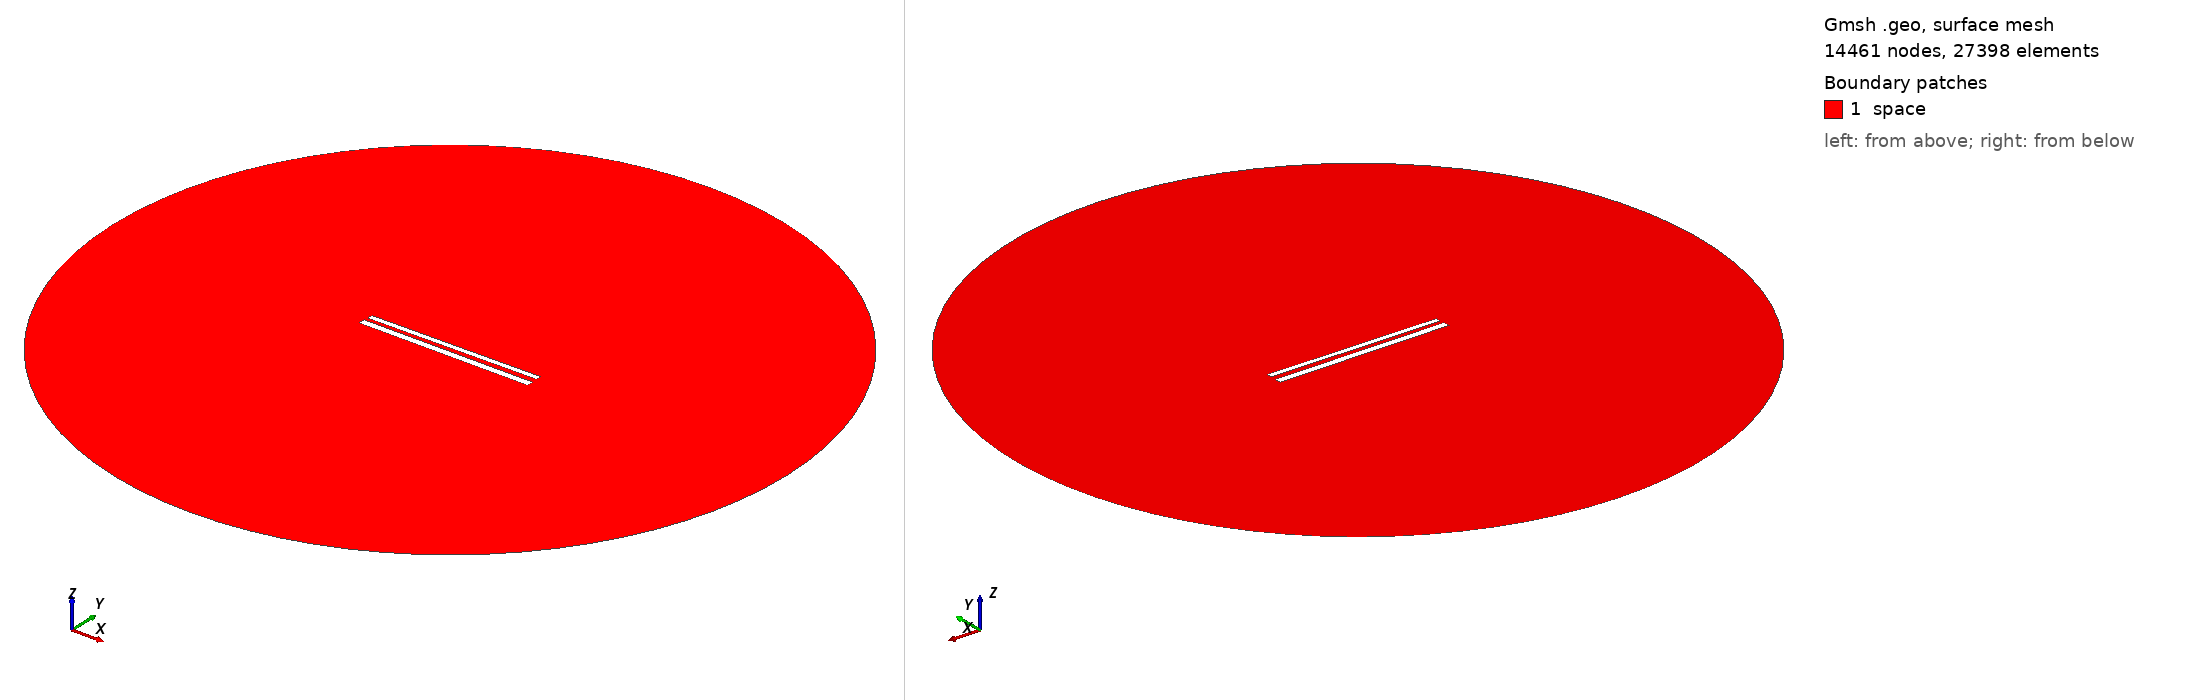

Gmsh geometry script, surface-meshed: 14461 nodes, 27398 surface elements. Boundary patches (legend numbers): 1 space. Left view from above one corner, right view from below the opposite corner. Legend entries are the model's physical surfaces. The drawing asked Gmsh for element sizes between 1% and 20% of the model's largest extent; the script's own settings can give other sizes.

=== 483.geo (drawn) ===
// Set the geometry kernel
SetFactory("OpenCASCADE");

//---------------------------------------
// Rectangles
//---------------------------------------

// Rectangle 1 (top)
Point(1) = {-49.67777777777778, 1.5166666666666666, 0, 1.0};
Point(2) = {49.67777777777778, 1.5166666666666666, 0, 1.0};
Point(3) = {49.67777777777778, 4.872222222222223, 0, 1.0};
Point(4) = {-49.67777777777778, 4.872222222222223, 0, 1.0};

Line(1) = {1, 2};
Line(2) = {2, 3};
Line(3) = {3, 4};
Line(4) = {4, 1};

Line Loop(1) = {1, 2, 3, 4};
Plane Surface(1) = {1};

Rotate { {0, 0, 1}, {0,  1.1944444444444444,  0}, 0.01 } {
  Surface{1};
}

// Rectangle 2 (bottom)
Point(5) = {-50,-1.1944444444444444, 0, 1.0};
Point(6) = { 50,-1.1944444444444444, 0, 1.0};
Point(7) = { 50,-5.194444444444445, 0, 1.0};
Point(8) = {-50,-5.194444444444445, 0, 1.0};

Line(5) = {5, 6};
Line(6) = {6, 7};
Line(7) = {7, 8};
Line(8) = {8, 5};

Line Loop(2) = {5, 6, 7, 8};
Plane Surface(2) = {2}; 


//---------------------------------------
// Circle
//---------------------------------------

// Define points
Point(9) = {0, 0, 0};        // Center
Point(10) = {200, 0, 0};     // Start point
Point(11) = {0, 200, 0};     // 90 degrees
Point(12) = {-200, 0, 0};    // 180 degrees
Point(13) = {0, -200, 0};    // 270 degrees

// Define circle arcs (each needs start, center, end)
Circle(9) = {10, 9, 11};
Circle(10) = {11, 9, 12};
Circle(11) = {12, 9, 13};
Circle(12) = {13, 9, 10};

// Define curve loop and surface if needed
Curve Loop(3) = {9, 10, 11, 12};
Surface(3) = {3};

// Subtract Rectangles from Circle
BooleanDifference{ Surface{3}; Delete; }{ Surface{1}; Surface{2}; Delete; }

//---------------------------------------
// Transfinite Lines and Surface
//---------------------------------------
r = 7;
Transfinite Line {1, 3} = 50*r Using Progression 1;
Transfinite Line {2, 4} = 2*r Using Progression 1;
Transfinite Line {5, 7} = 50*r Using Progression 1;
Transfinite Line {6, 8} = 2*r Using Progression 1;
Transfinite Line {9, 10, 11, 12} = 20 Using Progression 1;

//---------------------------------------
// Define Physical Groups
//---------------------------------------                

//--- Physical Curves
// Physical groups for boundaries
Physical Line("force_segment", 10) = {1};
Physical Line("upper_plate", 11) = {2, 3, 4};
Physical Line("lower_plate", 12) = {5, 6, 7, 8};
Physical Line("boundary", 20) = {9, 10, 11, 12};

//--- Physical Surfaces
Physical Surface("space", 30) = {3};

//---------------------------------------
// 6. Generate the Mesh
//---------------------------------------
Mesh 2;  // 2D mesh generation
